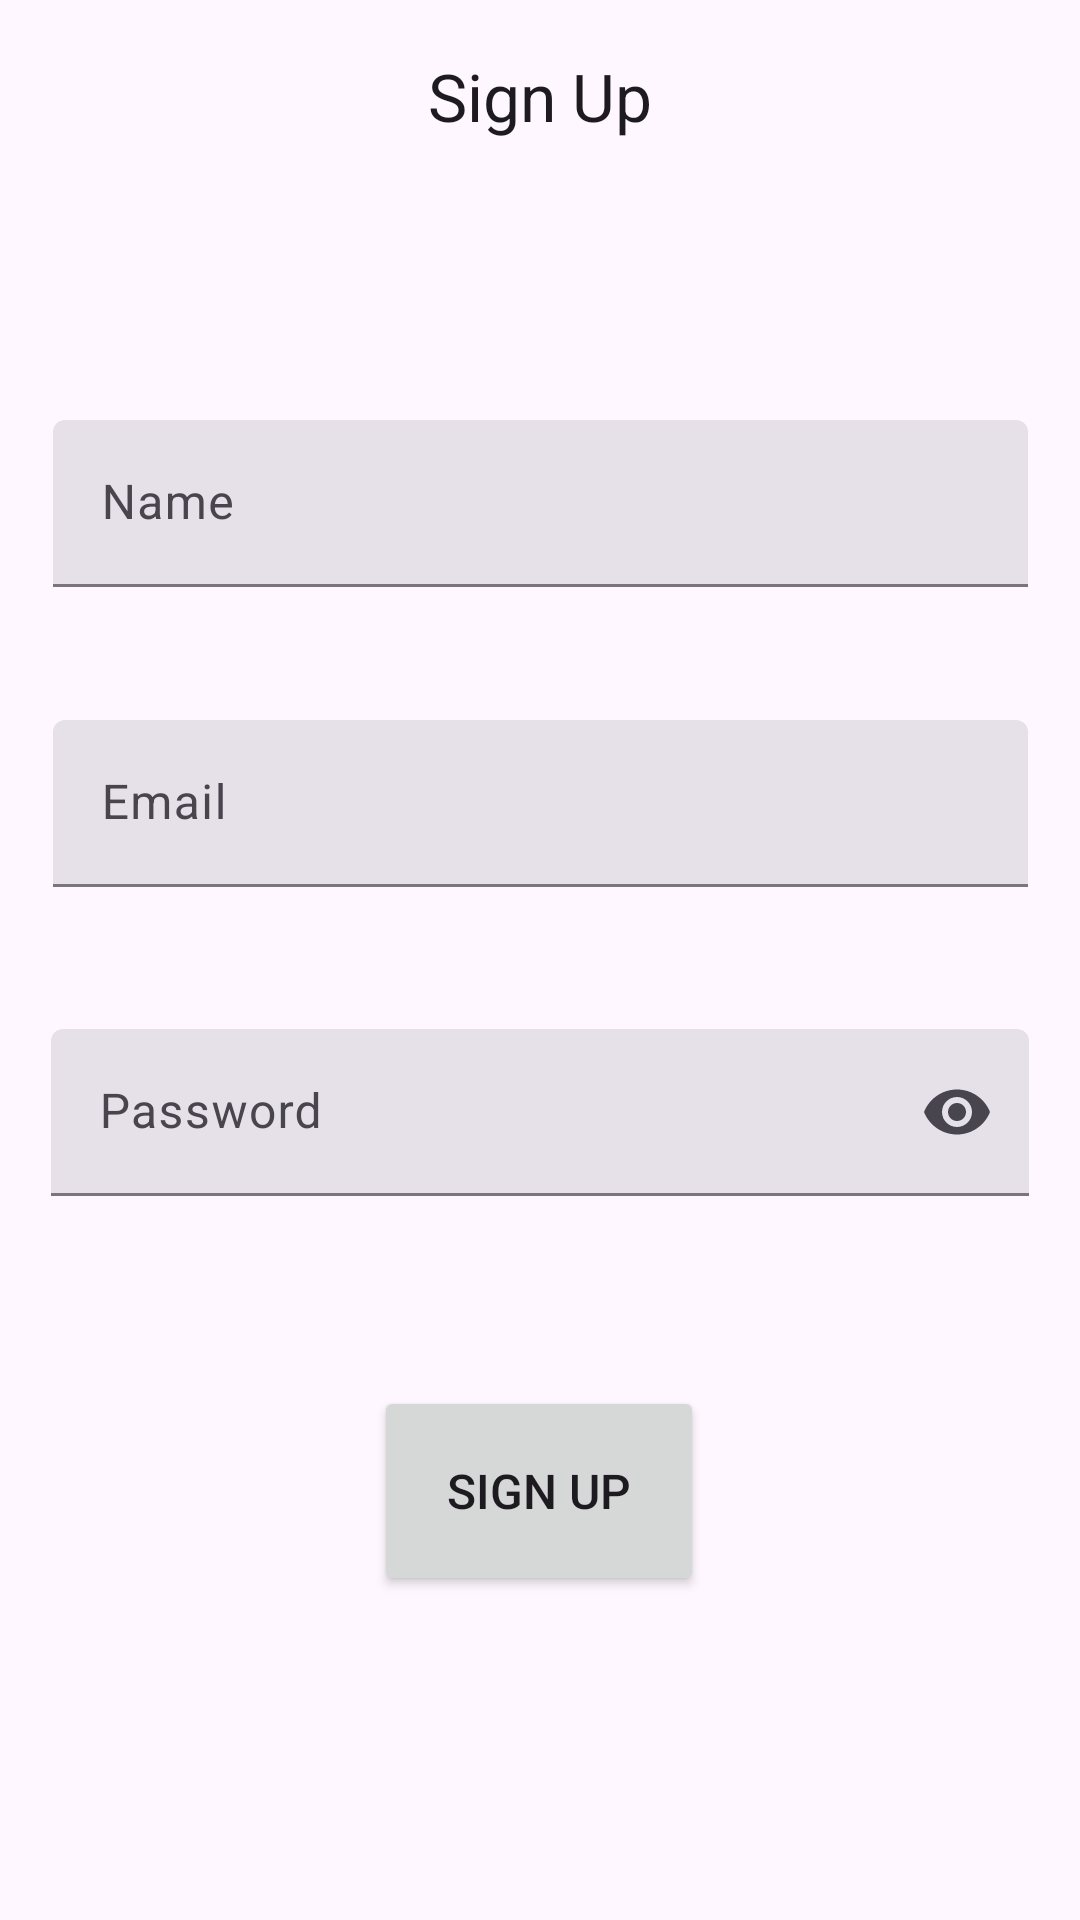

Write the Android layout XML for this screen, with the resource values it uses.
<!-- AndroidManifest.xml: activity theme Theme.MADProjectAssignment -->
<!-- res/layout/activity_signup.xml -->
<androidx.coordinatorlayout.widget.CoordinatorLayout xmlns:android="http://schemas.android.com/apk/res/android"
    xmlns:app="http://schemas.android.com/apk/res-auto"
    xmlns:tools="http://schemas.android.com/tools"
    android:layout_width="match_parent"
    android:layout_height="match_parent"
    android:fitsSystemWindows="true"
    tools:context=".SignUpActivity">

    <com.google.android.material.appbar.AppBarLayout
        android:layout_width="match_parent"
        android:layout_height="wrap_content">

        <com.google.android.material.appbar.MaterialToolbar
            android:id="@+id/topAppBar"
            android:layout_width="match_parent"
            android:layout_height="?attr/actionBarSize"
            app:title="Sign Up"
            app:titleCentered = "true"/>

    </com.google.android.material.appbar.AppBarLayout>

    <androidx.core.widget.NestedScrollView
        android:id="@+id/nestedScrollView"
        android:layout_width="match_parent"
        android:layout_height="match_parent"
        app:layout_behavior="@string/appbar_scrolling_view_behavior">

        <androidx.constraintlayout.widget.ConstraintLayout
            android:layout_width="match_parent"
            android:layout_height="match_parent"
            android:padding="16dp">

            <com.google.android.material.textfield.TextInputLayout
                android:id="@+id/name"
                style="?attr/textInputFilledStyle"
                android:layout_width="325dp"
                android:layout_height="75dp"
                android:layout_marginTop="60dp"
                android:hint="@string/name"
                app:endIconMode="clear_text"
                app:errorEnabled="true"
                app:layout_constraintEnd_toEndOf="parent"
                app:layout_constraintStart_toStartOf="parent"
                app:layout_constraintTop_toTopOf="parent"
                app:layout_constraintVertical_bias="0.244"> 
                <com.google.android.material.textfield.TextInputEditText
                    android:layout_width="match_parent"
                    android:layout_height="wrap_content" />
            </com.google.android.material.textfield.TextInputLayout>

            <com.google.android.material.textfield.TextInputLayout
                android:id="@+id/username"
                style="?attr/textInputFilledStyle"
                android:layout_width="325dp"
                android:layout_height="75dp"
                android:layout_marginTop="25dp"
                android:hint="@string/email"
                app:endIconMode="clear_text"
                app:errorEnabled="true"
                app:layout_constraintEnd_toEndOf="parent"
                app:layout_constraintStart_toStartOf="parent"
                app:layout_constraintTop_toBottomOf="@+id/name"> 
                <com.google.android.material.textfield.TextInputEditText
                    android:layout_width="match_parent"
                    android:layout_height="wrap_content" />
            </com.google.android.material.textfield.TextInputLayout>

            <com.google.android.material.textfield.TextInputLayout
                android:id="@+id/password"
                style="?attr/textInputFilledStyle"
                android:layout_width="326dp"
                android:layout_height="75dp"
                android:layout_marginTop="128dp"
                android:hint="@string/password"
                app:endIconMode="password_toggle"
                app:errorEnabled="true"
                app:layout_constraintEnd_toEndOf="parent"
                app:layout_constraintHorizontal_bias="0.509"
                app:layout_constraintStart_toStartOf="parent"
                app:layout_constraintTop_toBottomOf="@+id/name"> 
                <com.google.android.material.textfield.TextInputEditText
                    android:layout_width="match_parent"
                    android:layout_height="wrap_content"
                    android:inputType="textPassword" />
            </com.google.android.material.textfield.TextInputLayout>

            <Button
                android:id="@+id/signUpButton"
                android:layout_width="110dp"
                android:layout_height="70dp"
                android:layout_marginTop="44dp"
                android:text="@string/sign_up"
                android:textSize="16sp"
                app:layout_constraintBottom_toBottomOf="parent"
                app:layout_constraintEnd_toEndOf="parent"
                app:layout_constraintHorizontal_bias="0.498"
                app:layout_constraintStart_toStartOf="parent"
                app:layout_constraintTop_toBottomOf="@+id/password"
                app:layout_constraintVertical_bias="1.0" />

        </androidx.constraintlayout.widget.ConstraintLayout>

    </androidx.core.widget.NestedScrollView>


</androidx.coordinatorlayout.widget.CoordinatorLayout>
<!-- resources referenced by this layout -->
<resources>
  <string name="email">Email</string>
  <string name="name">Name</string>
  <string name="password">Password</string>
  <string name="sign_up">Sign Up</string>
  <style name="Theme.MADProjectAssignment" parent="Base.Theme.MADProjectAssignment" />
  <style name="Base.Theme.MADProjectAssignment" parent="Theme.Material3.DayNight.NoActionBar">
          
          
      </style>
</resources>
